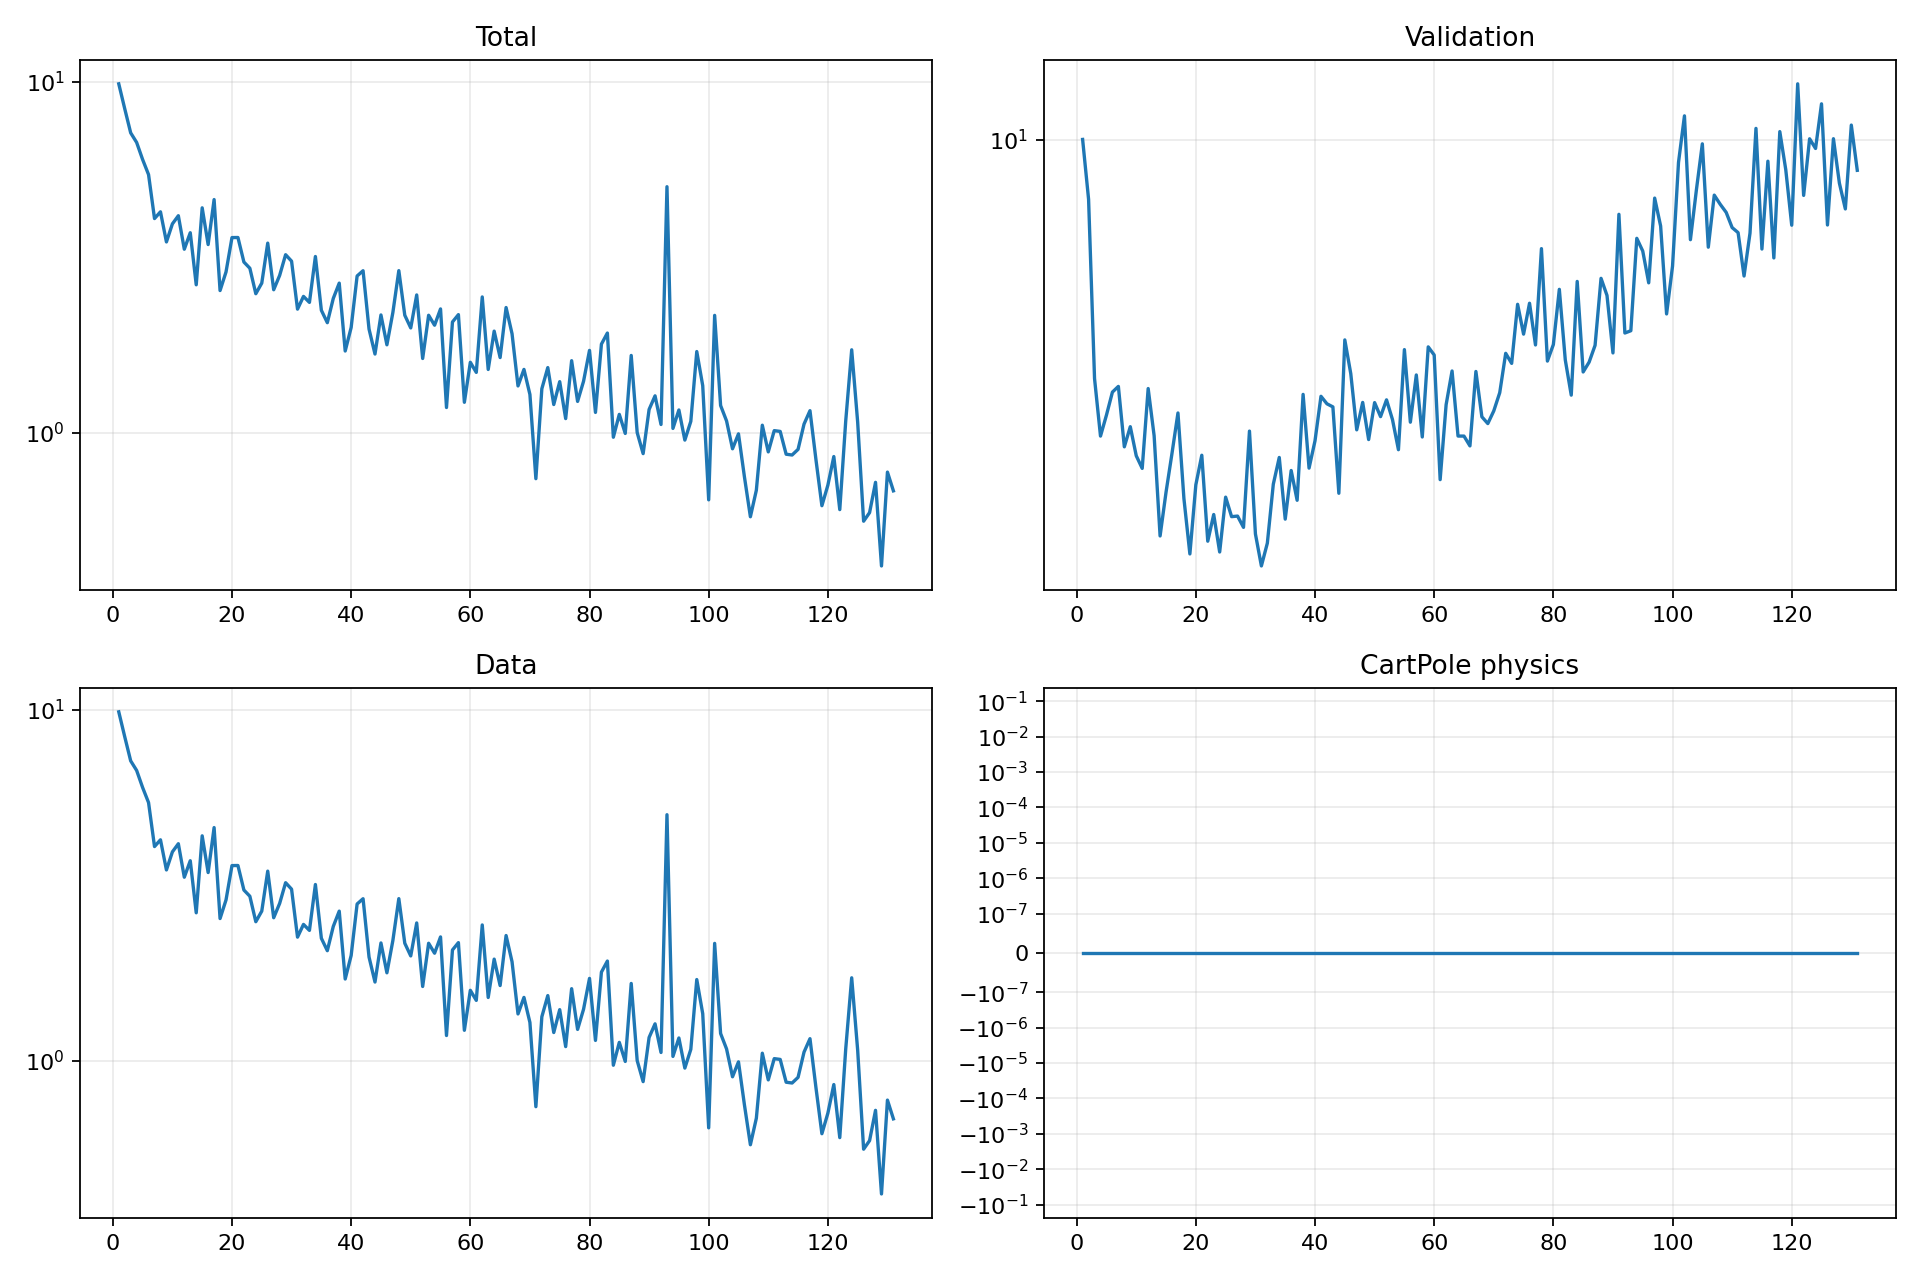

Values plotted in this chart, from the file beside it:
epoch, validation_forecast_mse, train_total, train_data, train_cartpole_physics, train_rotation_physics
1, 10, 9.85, 9.85, 0.0, 0.0
2, 8.531, 8.371, 8.371, 0.0, 0.0
3, 5.296, 7.145, 7.145, 0.0, 0.0
4, 4.545, 6.709, 6.709, 0.0, 0.0
5, 4.806, 6.002, 6.002, 0.0, 0.0
6, 5.109, 5.435, 5.435, 0.0, 0.0
7, 5.187, 4.076, 4.076, 0.0, 0.0
8, 4.417, 4.26, 4.26, 0.0, 0.0
9, 4.66, 3.497, 3.497, 0.0, 0.0
10, 4.314, 3.936, 3.936, 0.0, 0.0
11, 4.171, 4.152, 4.152, 0.0, 0.0
12, 5.158, 3.334, 3.334, 0.0, 0.0
13, 4.549, 3.714, 3.714, 0.0, 0.0
14, 3.485, 2.64, 2.64, 0.0, 0.0
15, 3.916, 4.372, 4.372, 0.0, 0.0
16, 4.342, 3.437, 3.437, 0.0, 0.0
17, 4.834, 4.615, 4.615, 0.0, 0.0
18, 3.849, 2.543, 2.543, 0.0, 0.0
19, 3.322, 2.873, 2.873, 0.0, 0.0
20, 3.993, 3.598, 3.598, 0.0, 0.0
21, 4.32, 3.6, 3.6, 0.0, 0.0
22, 3.437, 3.065, 3.065, 0.0, 0.0
23, 3.69, 2.943, 2.943, 0.0, 0.0
24, 3.34, 2.491, 2.491, 0.0, 0.0
25, 3.864, 2.67, 2.67, 0.0, 0.0
26, 3.669, 3.47, 3.47, 0.0, 0.0
27, 3.674, 2.556, 2.556, 0.0, 0.0
28, 3.566, 2.808, 2.808, 0.0, 0.0
29, 4.606, 3.216, 3.216, 0.0, 0.0
30, 3.504, 3.083, 3.083, 0.0, 0.0
31, 3.218, 2.251, 2.251, 0.0, 0.0
32, 3.419, 2.447, 2.447, 0.0, 0.0
33, 3.999, 2.353, 2.353, 0.0, 0.0
34, 4.294, 3.178, 3.178, 0.0, 0.0
35, 3.645, 2.235, 2.235, 0.0, 0.0
36, 4.148, 2.06, 2.06, 0.0, 0.0
37, 3.832, 2.415, 2.415, 0.0, 0.0
38, 5.079, 2.67, 2.67, 0.0, 0.0
39, 4.174, 1.711, 1.711, 0.0, 0.0
40, 4.489, 1.997, 1.997, 0.0, 0.0
41, 5.052, 2.797, 2.797, 0.0, 0.0
42, 4.953, 2.896, 2.896, 0.0, 0.0
43, 4.912, 1.976, 1.976, 0.0, 0.0
44, 3.904, 1.678, 1.678, 0.0, 0.0
45, 5.87, 2.167, 2.167, 0.0, 0.0
46, 5.366, 1.782, 1.782, 0.0, 0.0
47, 4.621, 2.202, 2.202, 0.0, 0.0
48, 4.971, 2.897, 2.897, 0.0, 0.0
49, 4.503, 2.163, 2.163, 0.0, 0.0
50, 4.968, 1.991, 1.991, 0.0, 0.0
51, 4.787, 2.471, 2.471, 0.0, 0.0
52, 5.005, 1.629, 1.629, 0.0, 0.0
53, 4.749, 2.163, 2.163, 0.0, 0.0
54, 4.383, 2.026, 2.026, 0.0, 0.0
55, 5.721, 2.255, 2.255, 0.0, 0.0
56, 4.716, 1.182, 1.182, 0.0, 0.0
57, 5.348, 2.07, 2.07, 0.0, 0.0
58, 4.534, 2.172, 2.172, 0.0, 0.0
59, 5.762, 1.223, 1.223, 0.0, 0.0
60, 5.639, 1.589, 1.589, 0.0, 0.0
... 71 more rows
